3-way image classification set "mnist" from GitHub (bosonlee/arrow-detector); label vocabulary: left, right, straight.

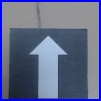
Label: straight

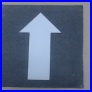
Label: straight

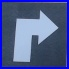
Label: right

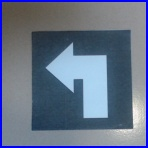
Label: left

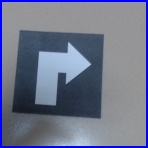
Label: right

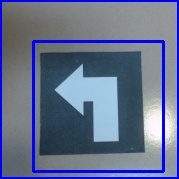
Label: left
